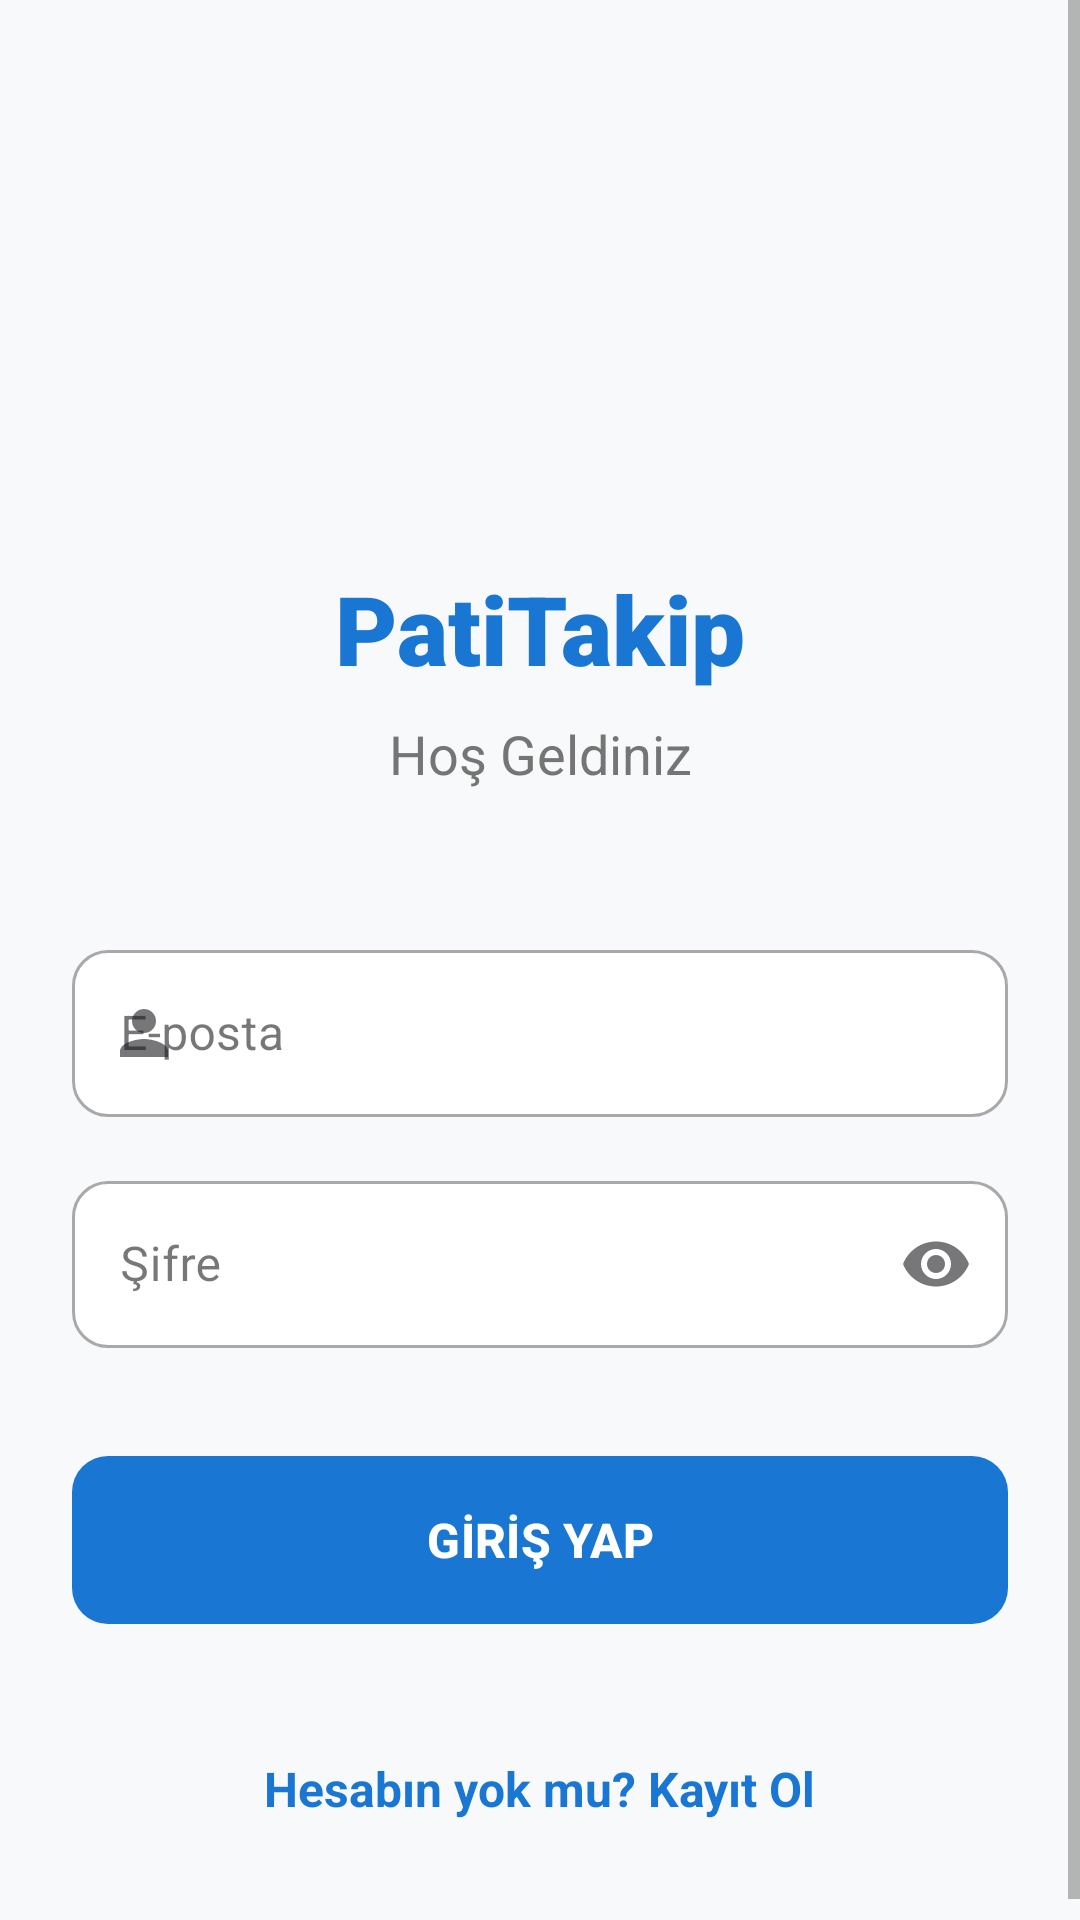

Layout XML and referenced resources for this Android screen:
<!-- AndroidManifest.xml: activity theme Theme.PatiTakip -->
<!-- res/layout/activity_login.xml -->
<?xml version="1.0" encoding="utf-8"?>

<ScrollView
    xmlns:android="http://schemas.android.com/apk/res/android"
    xmlns:app="http://schemas.android.com/apk/res-auto"
    xmlns:tools="http://schemas.android.com/tools"
    android:layout_width="match_parent"
    android:layout_height="match_parent"
    android:fillViewport="true"
    android:background="@color/background">

    <androidx.constraintlayout.widget.ConstraintLayout
        android:layout_width="match_parent"
        android:layout_height="wrap_content"
        android:padding="24dp">

        <ImageView
            android:id="@+id/ivLogo"
            android:layout_width="100dp"
            android:layout_height="100dp"
            android:layout_marginTop="48dp"
            android:src="@drawable/ic_launcher_foreground"
            app:tint="@color/primary"
            app:layout_constraintEnd_toEndOf="parent"
            app:layout_constraintStart_toStartOf="parent"
            app:layout_constraintTop_toTopOf="parent"
            android:contentDescription="App Logo" />

        <TextView
            android:id="@+id/tvAppTitle"
            android:layout_width="wrap_content"
            android:layout_height="wrap_content"
            android:layout_marginTop="16dp"
            android:text="PatiTakip"
            android:textSize="32sp"
            android:textStyle="bold"
            android:textColor="@color/primary"
            android:fontFamily="sans-serif-black"
            app:layout_constraintEnd_toEndOf="parent"
            app:layout_constraintStart_toStartOf="parent"
            app:layout_constraintTop_toBottomOf="@id/ivLogo" />

        <TextView
            android:id="@+id/tvSubtitle"
            android:layout_width="wrap_content"
            android:layout_height="wrap_content"
            android:layout_marginTop="8dp"
            android:text="Hoş Geldiniz"
            android:textSize="18sp"
            android:textColor="@color/text_secondary"
            app:layout_constraintEnd_toEndOf="parent"
            app:layout_constraintStart_toStartOf="parent"
            app:layout_constraintTop_toBottomOf="@id/tvAppTitle" />

        <com.google.android.material.textfield.TextInputLayout
            android:id="@+id/tilEmail"
            android:layout_width="match_parent"
            android:layout_height="wrap_content"
            android:layout_marginTop="48dp"
            android:hint="E-posta"
            style="@style/Widget.MaterialComponents.TextInputLayout.OutlinedBox"
            app:boxBackgroundColor="@color/white"
            app:boxCornerRadiusTopStart="12dp"
            app:boxCornerRadiusTopEnd="12dp"
            app:boxCornerRadiusBottomStart="12dp"
            app:boxCornerRadiusBottomEnd="12dp"
            app:startIconDrawable="@drawable/ic_user"
            app:layout_constraintTop_toBottomOf="@id/tvSubtitle">

            <com.google.android.material.textfield.TextInputEditText
                android:id="@+id/etEmail"
                android:layout_width="match_parent"
                android:layout_height="wrap_content"
                android:inputType="textEmailAddress"
                android:maxLines="1" />
        </com.google.android.material.textfield.TextInputLayout>

        <com.google.android.material.textfield.TextInputLayout
            android:id="@+id/tilPassword"
            android:layout_width="match_parent"
            android:layout_height="wrap_content"
            android:layout_marginTop="16dp"
            android:hint="Şifre"
            style="@style/Widget.MaterialComponents.TextInputLayout.OutlinedBox"
            app:boxBackgroundColor="@color/white"
            app:boxCornerRadiusTopStart="12dp"
            app:boxCornerRadiusTopEnd="12dp"
            app:boxCornerRadiusBottomStart="12dp"
            app:boxCornerRadiusBottomEnd="12dp"
            app:endIconMode="password_toggle"
            app:layout_constraintTop_toBottomOf="@id/tilEmail">

            <com.google.android.material.textfield.TextInputEditText
                android:id="@+id/etPassword"
                android:layout_width="match_parent"
                android:layout_height="wrap_content"
                android:inputType="textPassword"
                android:maxLines="1" />
        </com.google.android.material.textfield.TextInputLayout>

        <Button
            android:id="@+id/btnLogin"
            android:layout_width="match_parent"
            android:layout_height="64dp"
            android:layout_marginTop="32dp"
            android:text="GİRİŞ YAP"
            android:textSize="16sp"
            android:textStyle="bold"
            style="@style/Widget.PatiTakip.Button"
            app:layout_constraintTop_toBottomOf="@id/tilPassword" />

        <TextView
            android:id="@+id/tvRegister"
            android:layout_width="wrap_content"
            android:layout_height="wrap_content"
            android:layout_marginTop="24dp"
            android:padding="16dp"
            android:text="Hesabın yok mu? Kayıt Ol"
            android:textColor="@color/primary"
            android:textSize="16sp"
            android:textStyle="bold"
            app:layout_constraintEnd_toEndOf="parent"
            app:layout_constraintStart_toStartOf="parent"
            app:layout_constraintTop_toBottomOf="@id/btnLogin" />

        <ProgressBar
            android:id="@+id/progressBar"
            android:layout_width="wrap_content"
            android:layout_height="wrap_content"
            android:visibility="gone"
            app:layout_constraintBottom_toBottomOf="parent"
            app:layout_constraintEnd_toEndOf="parent"
            app:layout_constraintStart_toStartOf="parent"
            app:layout_constraintTop_toTopOf="parent" />

    </androidx.constraintlayout.widget.ConstraintLayout>
</ScrollView>
<!-- resources referenced by this layout -->
<resources>
  <color name="background">#F8F9FA</color>
  <color name="primary">#1976D2</color>
  <color name="text_secondary">#757575</color>
  <color name="white">#FFFFFF</color>
  <!-- drawable ic_user (drawable) -->
  <vector xmlns:android="http://schemas.android.com/apk/res/android"
      android:width="24dp"
      android:height="24dp"
      android:viewportWidth="24"
      android:viewportHeight="24">
      <path
          android:fillColor="@color/text_secondary"
          android:pathData="M12,12c2.21,0 4,-1.79 4,-4s-1.79,-4 -4,-4 -4,1.79 -4,4 1.79,4 4,4zM12,14c-2.67,0 -8,1.34 -8,4v2h16v-2c0,-2.66 -5.33,-4 -8,-4z" />
  </vector>
  <style name="Widget.PatiTakip.Button" parent="Widget.Material3.Button">
          <item name="cornerRadius">12dp</item>
          <item name="android:paddingVertical">12dp</item>
      </style>
  <style name="Theme.PatiTakip" parent="Base.Theme.PatiTakip" />
  <style name="Base.Theme.PatiTakip" parent="Theme.Material3.DayNight.NoActionBar">
          
          <item name="colorPrimary">@color/primary</item>
          <item name="colorPrimaryDark">@color/primary_dark</item>
          <item name="colorAccent">@color/accent</item>
          <item name="colorSecondary">@color/accent</item>
  
          
          <item name="android:colorBackground">@color/background</item>
          <item name="colorSurface">@color/surface</item>
  
          
          <item name="android:textColorPrimary">@color/text_primary</item>
          <item name="android:textColorSecondary">@color/text_secondary</item>
  
          
          <item name="android:statusBarColor">@color/primary</item>
          <item name="android:windowLightStatusBar" tools:targetApi="m">false</item>
      </style>
  <color name="primary_dark">#0D47A1</color>
  <color name="accent">#26A69A</color>
  <color name="surface">#FFFFFF</color>
  <color name="text_primary">#212121</color>
</resources>
